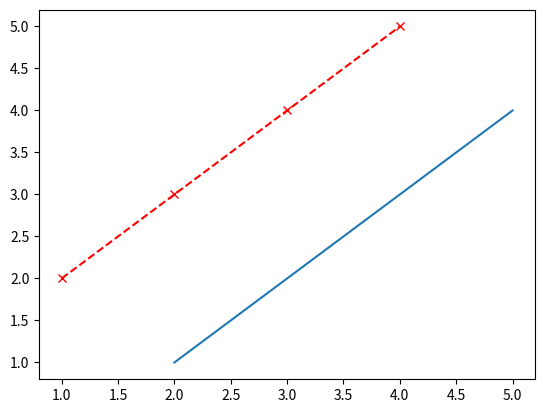

Reproduce this figure in Python. (Note: this script raises an exception after producing the figure.)
import matplotlib.pyplot as plt

x=[1,2,3,4]
y=[2,3,4,5]
plt.plot(x,y,marker='x',color='red',linestyle='--')

x1=[2,3,4,5]
y1=[1,2,3,4]
plt.plot(x1,y1)

plt.show()


# 한글깨짐 해결
# 맷플롭에서 사용하는 폰트를 한글폰트로 변경
from matplotlib import font_manager, rc
font_name = font_manager.FontProperties(fname="c:/Windows/Fonts/malgun.ttf").get_name()
rc('font', family=font_name) 